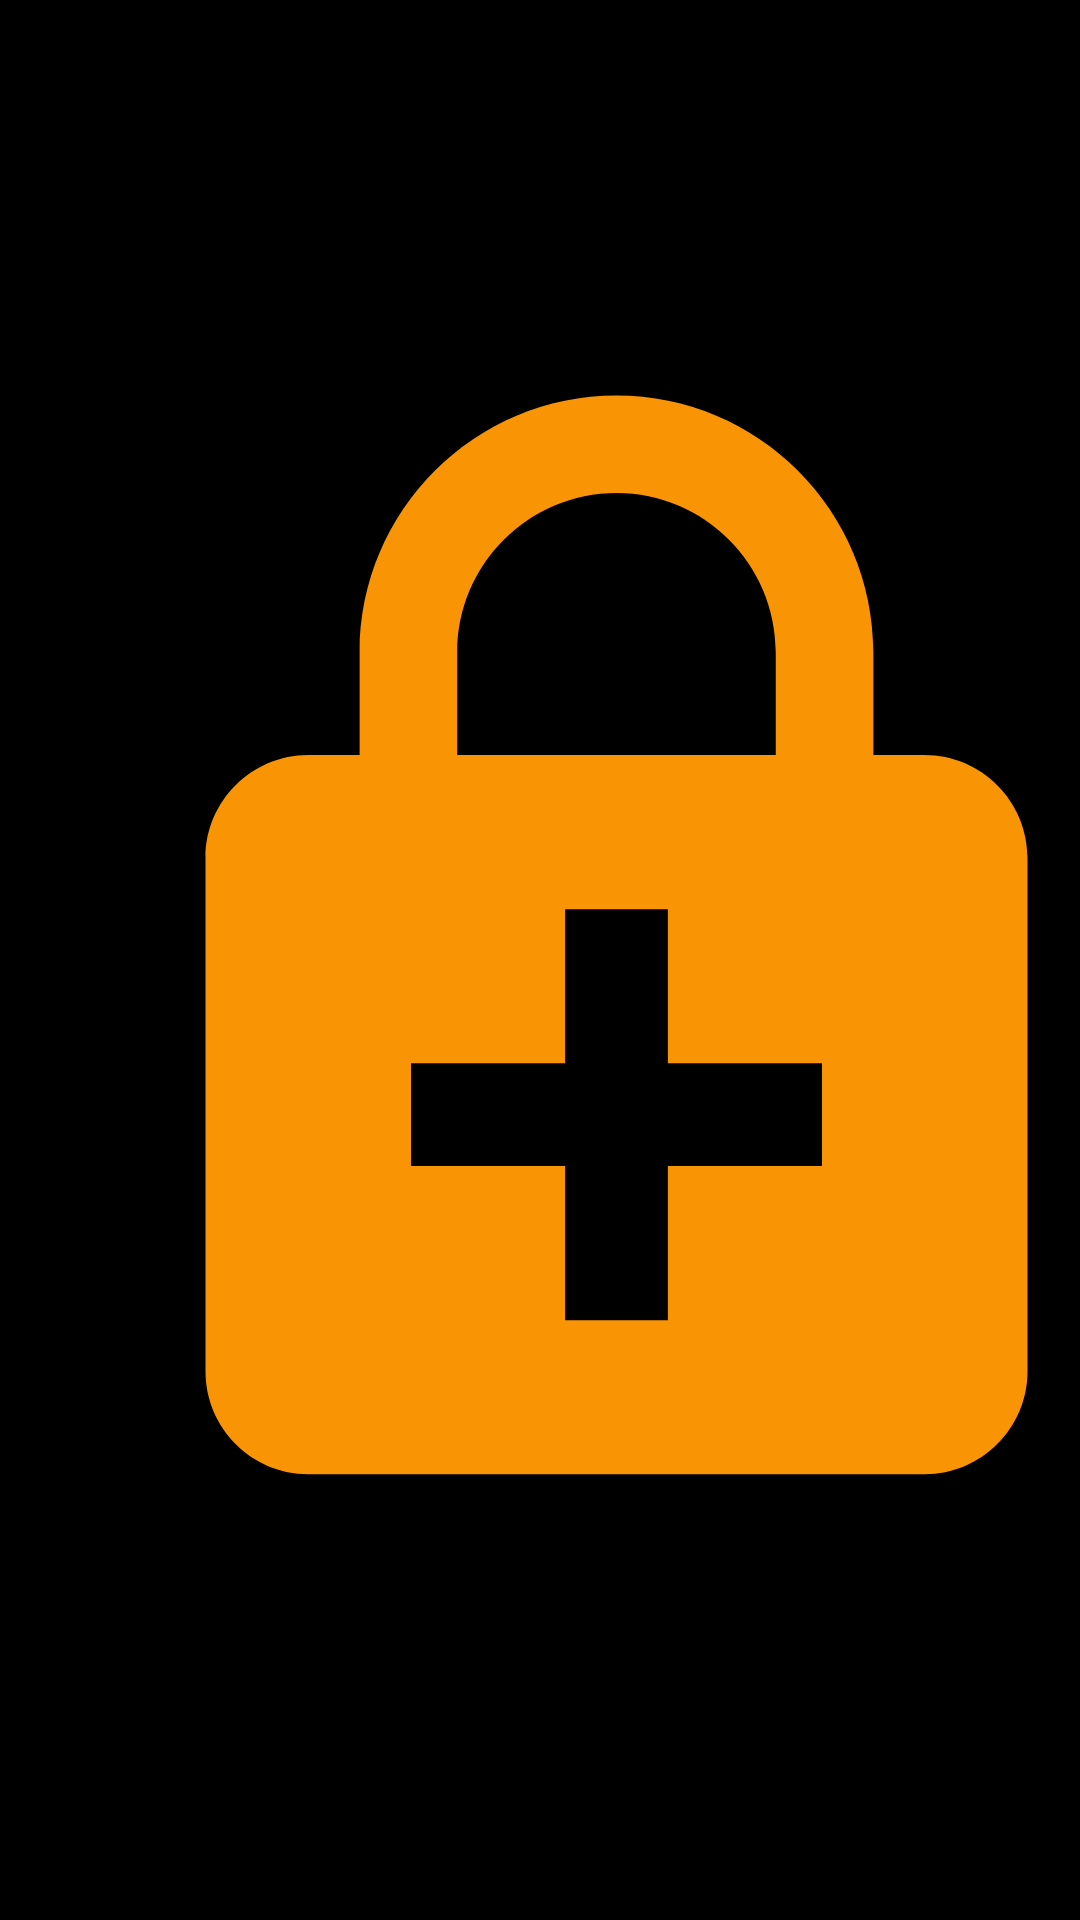

This screen was rendered from an Android layout file. Write that file and the resources it references.
<!-- AndroidManifest.xml: application theme Theme.DatabaseLinkingApp -->
<!-- res/layout/activity_home.xml -->
<?xml version="1.0" encoding="utf-8"?>
<androidx.constraintlayout.widget.ConstraintLayout xmlns:android="http://schemas.android.com/apk/res/android"
    xmlns:app="http://schemas.android.com/apk/res-auto"
    xmlns:tools="http://schemas.android.com/tools"
    android:layout_width="match_parent"
    android:layout_height="match_parent"
    android:background="@color/black"
    tools:context=".home">


    <ImageView
        android:layout_width="411dp"
        android:layout_height="467dp"
        android:src="@drawable/baseline_enhanced_encryption_24"
        app:layout_constraintBottom_toBottomOf="parent"
        app:layout_constraintTop_toTopOf="parent"
        tools:ignore="ContentDescription,MissingConstraints" />

</androidx.constraintlayout.widget.ConstraintLayout>
<!-- resources referenced by this layout -->
<resources>
  <!-- drawable baseline_enhanced_encryption_24 (drawable) -->
  <vector android:height="24dp" android:tint="#F99404"
      android:viewportHeight="24" android:viewportWidth="24"
      android:width="24dp" xmlns:android="http://schemas.android.com/apk/res/android">
      <path android:fillColor="@android:color/white" android:pathData="M18,8h-1V6c0,-2.76 -2.24,-5 -5,-5S7,3.24 7,6v2H6c-1.1,0 -2,0.9 -2,2v10c0,1.1 0.9,2 2,2h12c1.1,0 2,-0.9 2,-2V10c0,-1.1 -0.9,-2 -2,-2zM8.9,6c0,-1.71 1.39,-3.1 3.1,-3.1s3.1,1.39 3.1,3.1v2H8.9V6zM16,16h-3v3h-2v-3H8v-2h3v-3h2v3h3v2z"/>
  </vector>
  <style name="Theme.DatabaseLinkingApp" parent="Base.Theme.DatabaseLinkingApp" />
  <style name="Base.Theme.DatabaseLinkingApp" parent="Theme.Material3.DayNight.NoActionBar">
          
          
      </style>
  <!-- not gathered from this repository: default colours our renderer supplied (Android Studio template values) -->
  <color name="black">#FF000000</color>
</resources>
